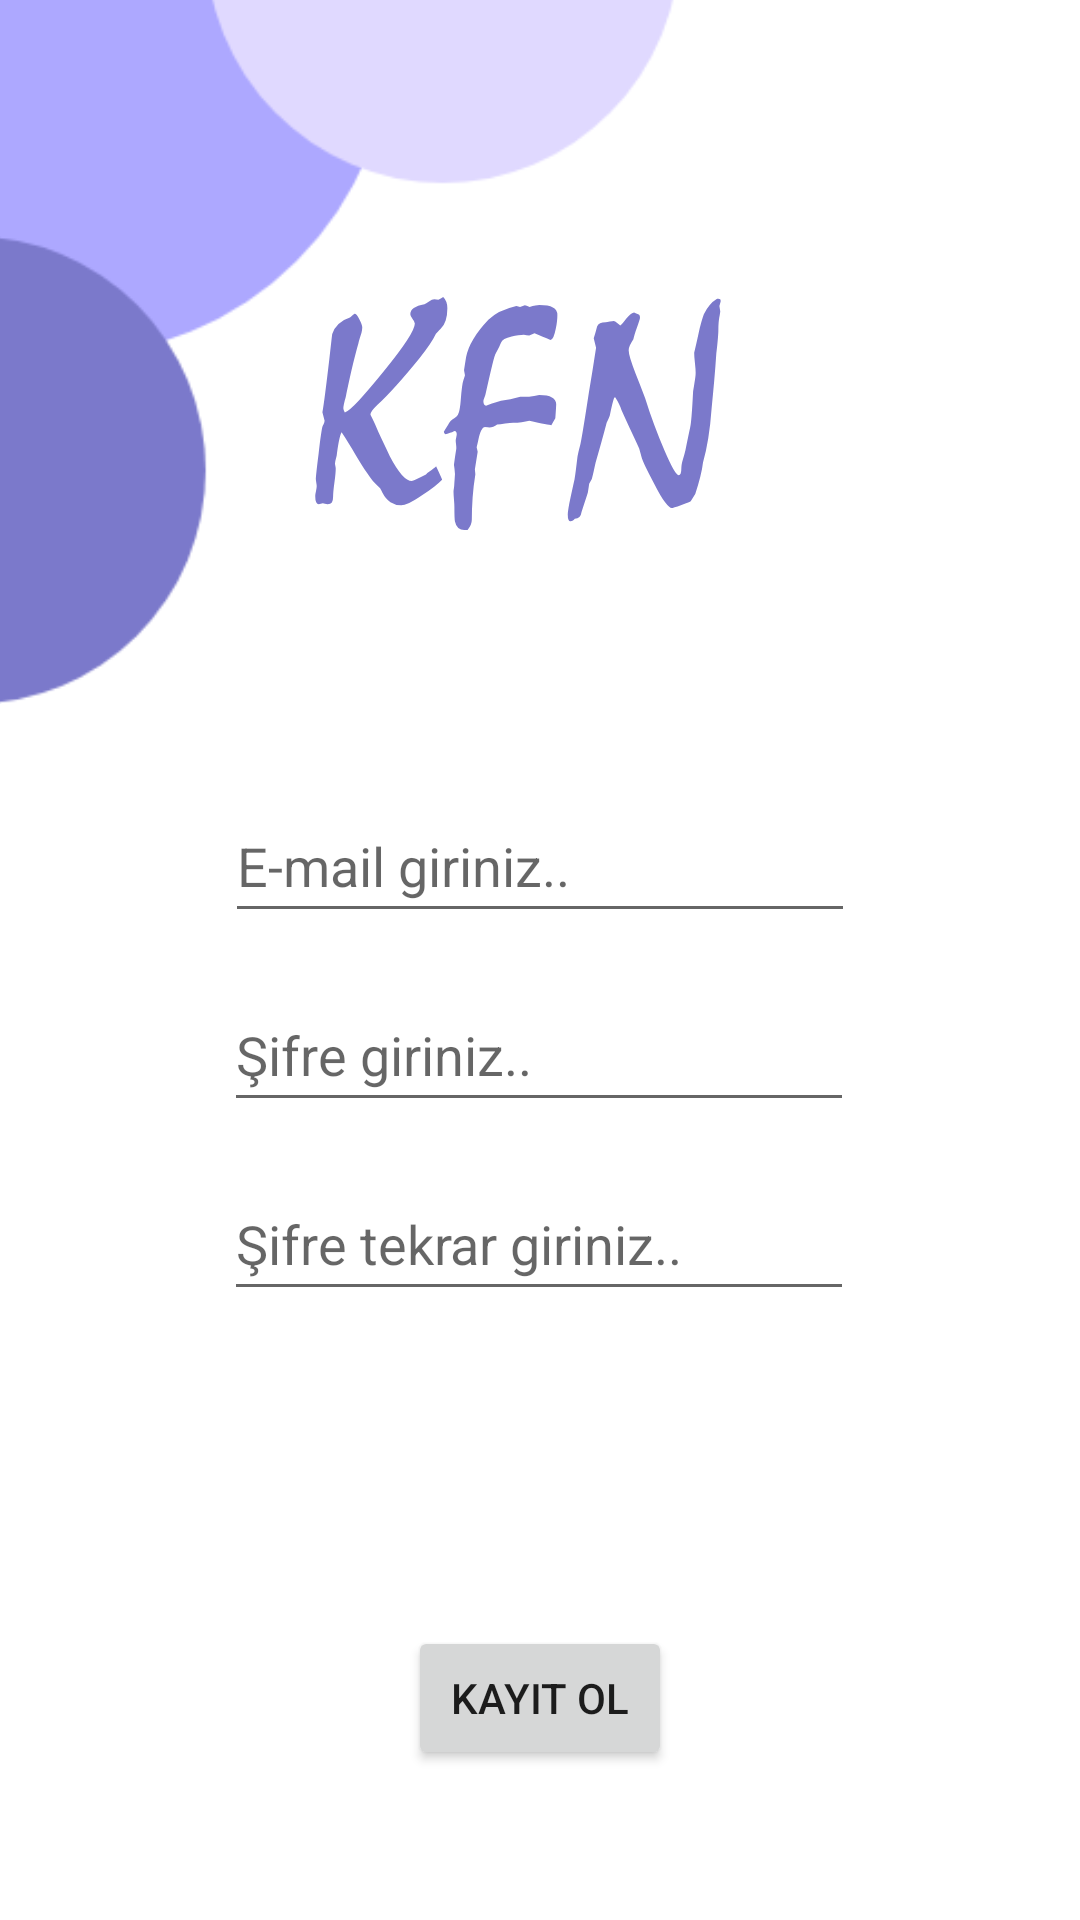

Here is an Android app screen rendered from its layout file. Give the layout XML and the strings, colors and styles it references.
<!-- AndroidManifest.xml: application theme Theme.KFNChatting -->
<!-- res/layout/fragment_register.xml -->
<?xml version="1.0" encoding="utf-8"?>
<layout xmlns:tools="http://schemas.android.com/tools"
    xmlns:android="http://schemas.android.com/apk/res/android"
    xmlns:app="http://schemas.android.com/apk/res-auto">

    <data>
        <variable
            name="fuctions"
            type="com.berkedursunoglu.kfnchatting.views.RegisterFragment" />
    </data>

    <androidx.constraintlayout.widget.ConstraintLayout
        android:layout_width="match_parent"
        android:layout_height="match_parent"
        tools:context=".views.RegisterFragment">

        <EditText
            android:id="@+id/register_email"
            android:layout_width="wrap_content"
            android:layout_height="wrap_content"
            android:layout_marginBottom="15dp"
            android:ems="10"
            android:hint="E-mail giriniz.."
            android:inputType="textPersonName"
            android:minHeight="48dp"
            app:layout_constraintBottom_toTopOf="@+id/register_password"
            app:layout_constraintEnd_toEndOf="parent"
            app:layout_constraintStart_toStartOf="parent" />

        <EditText
            android:id="@+id/register_password"
            android:layout_width="wrap_content"
            android:layout_height="wrap_content"
            android:layout_marginBottom="15dp"
            android:ems="10"
            android:hint="Şifre giriniz.."
            android:inputType="textPassword"
            android:minHeight="48dp"
            app:layout_constraintBottom_toTopOf="@+id/register_password_two"
            app:layout_constraintEnd_toEndOf="parent"
            app:layout_constraintHorizontal_bias="0.497"
            app:layout_constraintStart_toStartOf="parent" />

        <EditText
            android:id="@+id/register_password_two"
            android:layout_width="wrap_content"
            android:layout_height="wrap_content"
            android:layout_marginBottom="105dp"
            android:ems="10"
            android:hint="Şifre tekrar giriniz.."
            android:inputType="textPassword"
            android:minHeight="48dp"
            app:layout_constraintBottom_toTopOf="@+id/register_button"
            app:layout_constraintEnd_toEndOf="parent"
            app:layout_constraintHorizontal_bias="0.497"
            app:layout_constraintStart_toStartOf="parent" />

        <Button
            android:id="@+id/register_button"
            android:layout_width="wrap_content"
            android:layout_height="wrap_content"
            android:layout_marginBottom="50dp"
            android:text="Kayıt Ol"
            android:onClick="@{()-> fuctions.registerUser()}"
            app:layout_constraintBottom_toBottomOf="parent"
            app:layout_constraintEnd_toEndOf="parent"
            app:layout_constraintStart_toStartOf="parent" />

        <ImageView
            android:id="@+id/imageView2"
            android:layout_width="wrap_content"
            android:layout_height="wrap_content"
            android:layout_marginTop="80dp"
            android:src="@drawable/kfnapplogo"
            app:layout_constraintEnd_toEndOf="parent"
            app:layout_constraintHorizontal_bias="0.5"
            app:layout_constraintStart_toStartOf="parent"
            app:layout_constraintTop_toTopOf="parent" />

        <ImageView
            android:id="@+id/imageView4"
            android:layout_width="338dp"
            android:layout_height="334dp"
            android:layout_marginStart="-100dp"
            android:layout_marginTop="-100dp"
            android:background="#00FFFFFF"
            android:src="@drawable/loginback"
            app:layout_constraintStart_toStartOf="parent"
            app:layout_constraintTop_toTopOf="parent" />

    </androidx.constraintlayout.widget.ConstraintLayout>

</layout>
<!-- resources referenced by this layout -->
<resources>
  <!-- drawable kfnapplogo: png bitmap (drawable-hdpi, 6452 bytes) -->
  <!-- drawable loginback: png bitmap (drawable-hdpi, 7940 bytes) -->
  <style name="Theme.KFNChatting" parent="Theme.MaterialComponents.DayNight.DarkActionBar">
          
          <item name="colorPrimary">@color/primaryDarkColor</item>
          <item name="colorPrimaryVariant">@color/primaryLightColor</item>
          <item name="colorOnPrimary">@color/secondaryTextColor</item>
          
          <item name="colorSecondary">@color/secondaryDarkColor</item>
          <item name="colorSecondaryVariant">@color/secondaryLightColor</item>
          <item name="colorOnSecondary">@color/primaryTextColor</item>
          
          
          <item name="android:statusBarColor">?attr/colorPrimaryVariant</item>
          
      </style>
  <color name="primaryDarkColor">#1c313a</color>
  <color name="primaryLightColor">#718792</color>
  <color name="secondaryTextColor">#FFFFFF</color>
  <color name="secondaryDarkColor">#34515e</color>
  <color name="secondaryLightColor">#8eacbb</color>
  <color name="primaryTextColor">#000000</color>
</resources>
